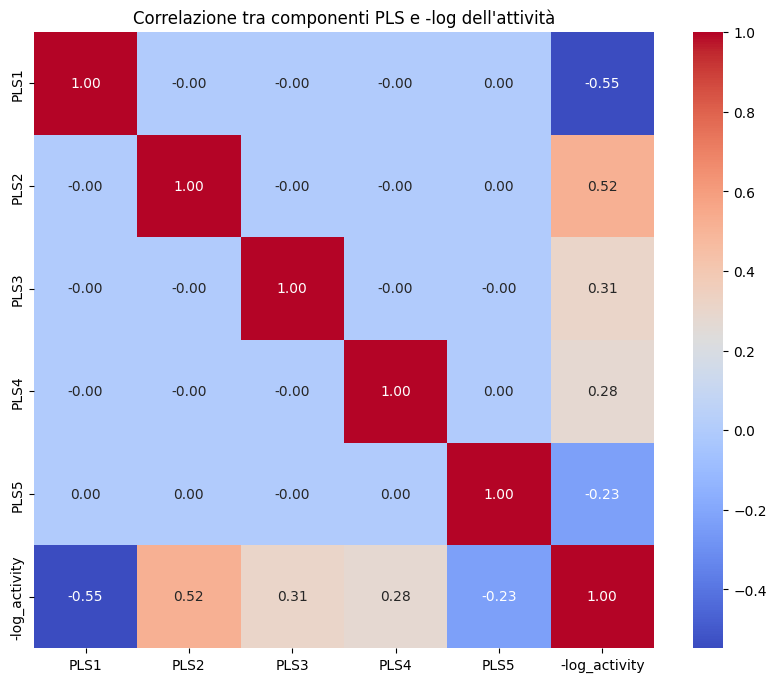

The file beside this chart, header and first rows:
, PLS1, PLS2, PLS3, PLS4, PLS5, -log_activity
PLS1, 1.0, -5.20990044538236e-16, -1.596416969373022e-15, -5.936362920343693e-16, 4.720533735006867e-16, -0.5478
PLS2, -5.20990044538236e-16, 1.0, -1.4344308450280639e-15, -9.877511189667577e-17, 7.049142685293126e-16, 0.5199
PLS3, -1.596416969373022e-15, -1.4344308450280639e-15, 1.0, -4.180644011227406e-16, -6.450340457975487e-16, 0.3054
PLS4, -5.936362920343693e-16, -9.877511189667577e-17, -4.180644011227406e-16, 1.0, 4.172880263420672e-16, 0.2789
PLS5, 4.720533735006867e-16, 7.049142685293126e-16, -6.450340457975487e-16, 4.172880263420672e-16, 1.0, -0.2307
-log_activity, -0.5478, 0.5199, 0.3054, 0.2789, -0.2307, 1.0
